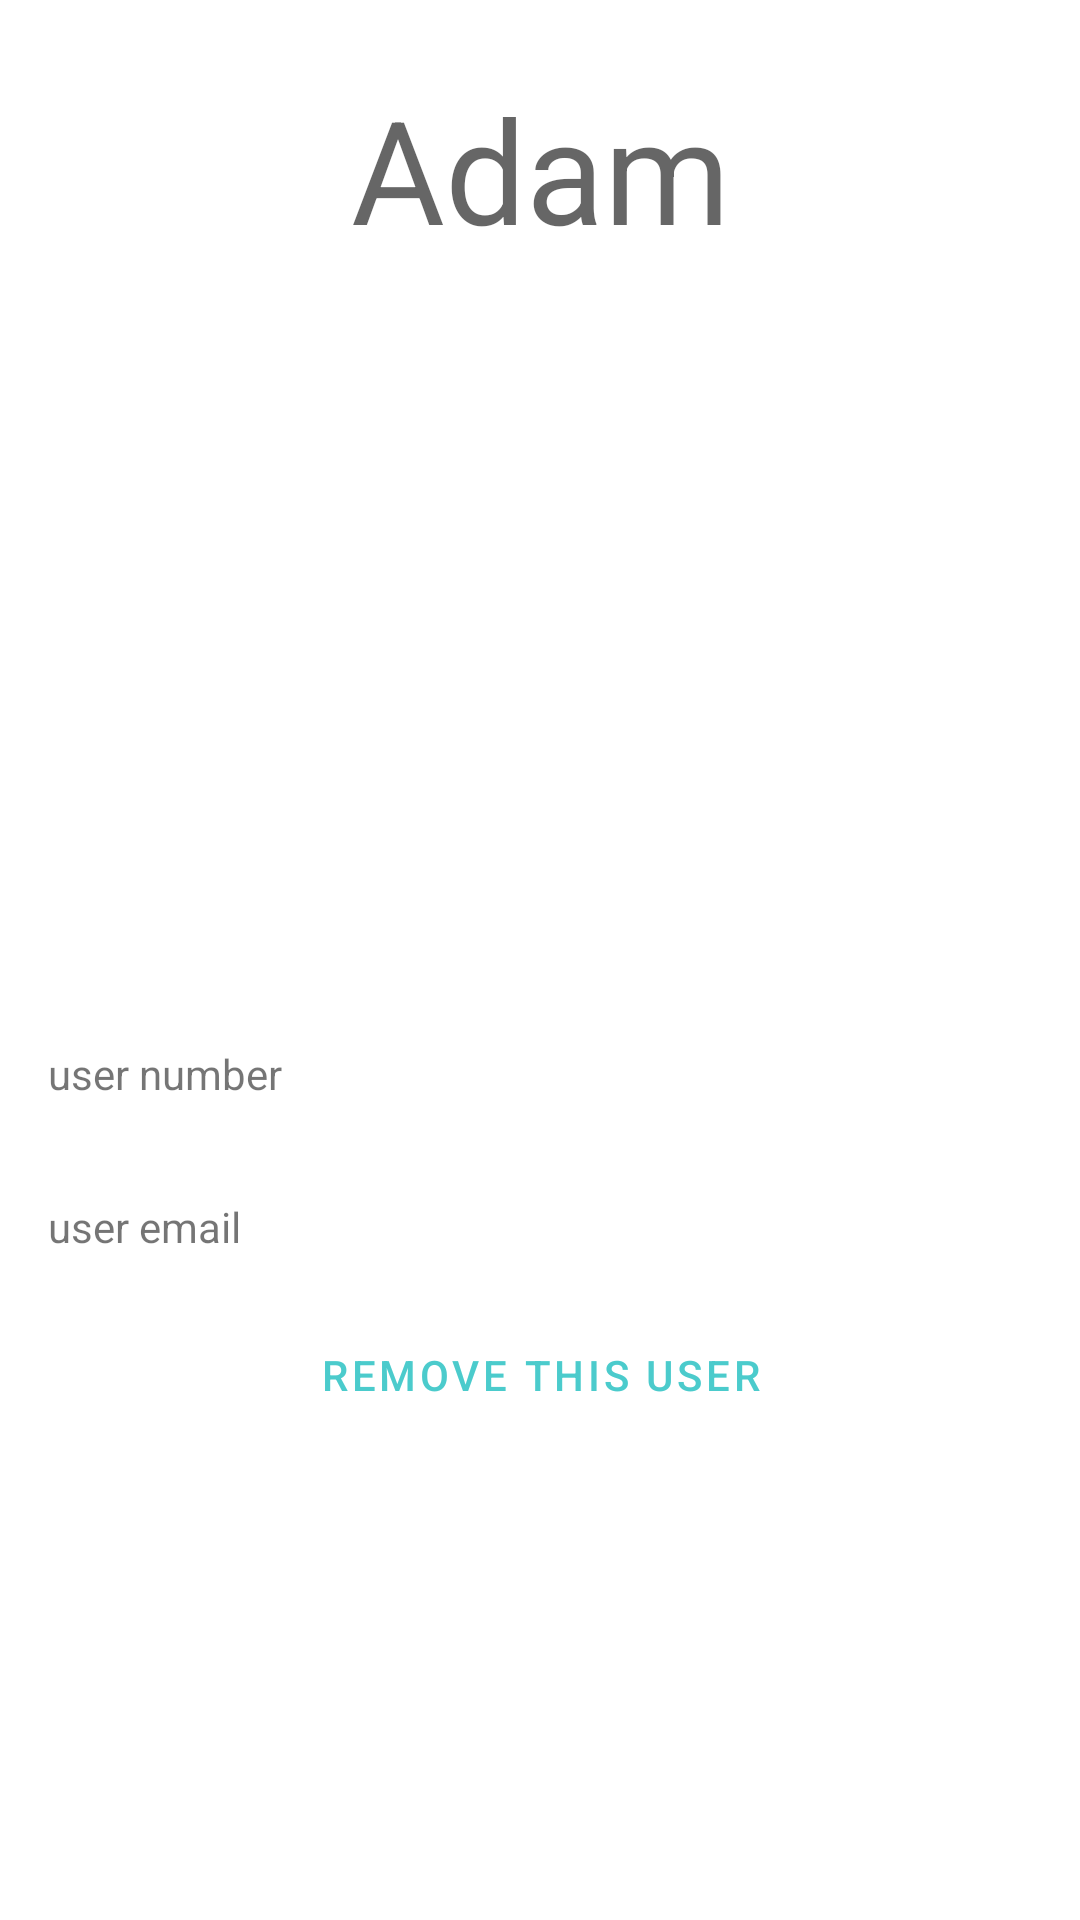

This screen was rendered from an Android layout file. Write that file and the resources it references.
<!-- AndroidManifest.xml: application theme Theme.ReceiptApp -->
<!-- res/layout/user_detail_activity1.xml -->
<?xml version="1.0" encoding="utf-8"?>
<LinearLayout xmlns:android="http://schemas.android.com/apk/res/android"
    xmlns:app="http://schemas.android.com/apk/res-auto"
    xmlns:tools="http://schemas.android.com/tools"
    android:layout_width="match_parent"
    android:layout_height="match_parent"
    tools:context=".userDetail.UserDetailActivity1"
    android:orientation="vertical"
    android:id="@+id/user_detail_activity">

    <TextView
        android:id="@+id/user_detail_name"
        android:layout_width="match_parent"
        android:layout_height="wrap_content"
        android:paddingTop="24dp"
        android:paddingBottom="24dp"
        android:text="@string/user1_name"
        android:textAlignment="center"
        android:textAppearance="?attr/textAppearanceHeadline3" />

    <ImageView
        android:id="@+id/flower_detail_image"
        android:layout_width="220dp"
        android:layout_height="220dp"
        android:layout_gravity="center"
        android:contentDescription="@string/user_image_content_description"
        app:srcCompat="@drawable/ic_add" />

    <TextView
        android:id="@+id/user_detail_number"
        android:layout_width="match_parent"
        android:layout_height="wrap_content"
        android:padding="16dp"
        android:text="@string/user1_number" />

    <TextView
        android:id="@+id/user_detail_email"
        android:layout_width="match_parent"
        android:layout_height="wrap_content"
        android:padding="16dp"
        android:text="@string/user1_email" />

    <Button
        android:id="@+id/remove_button"
        style="?attr/materialButtonOutlinedStyle"
        android:layout_width="240dp"
        android:layout_height="wrap_content"
        android:layout_gravity="center"
        android:text="@string/remove_this_user" />
</LinearLayout>
<!-- resources referenced by this layout -->
<resources>
  <string name="remove_this_user">Remove this user</string>
  <string name="user1_email">user email</string>
  <string name="user1_name">Adam</string>
  <string name="user1_number">user number</string>
  <string name="user_image_content_description">User avatar</string>
  <style name="Theme.ReceiptApp" parent="Theme.MaterialComponents.DayNight.NoActionBar">
          
          <item name="colorPrimary">@color/primaryColor</item>
          <item name="colorPrimaryVariant">@color/primaryDarkColor</item>
          <item name="colorOnPrimary">@color/primaryLightColor</item>
          
          <item name="colorSecondary">@color/primaryLightColor</item>
          <item name="colorSecondaryVariant">@color/teal_700</item>
          <item name="colorOnSecondary">@color/black</item>
          
          <item name="android:statusBarColor" tools:targetApi="l">?attr/colorPrimaryVariant</item>
          
      </style>
  <color name="primaryColor">#4bcbcc</color>
  <color name="primaryDarkColor">#4bcbcc</color>
  <color name="primaryLightColor">#a00037</color>
  <color name="teal_700">#FF018786</color>
  <color name="black">#FF000000</color>
</resources>
